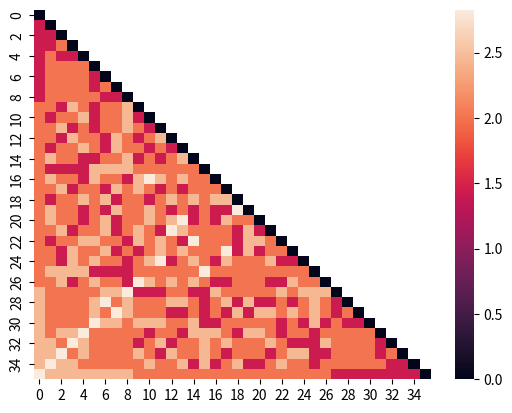

Python code for this plot:
import numpy as np
import matplotlib.pyplot as plt
import seaborn as sns

def distance(env1, env2):
    d = np.linalg.norm(env1 - env2)
    return d

def half_sum(sequence):
    sequence = np.array(sequence)

    n = len(sequence)
    x = sequence[:int((n/2))]
    y = sequence[int(-(n/2)):]
    diff = sum(x - y)

    return diff

#Generate environements
# 10 bits = 1024 env
n = 8
env_list = [bin(x)[2:].rjust(n, "0") for x in range(2**n)]

#From string to binary
for i in range(len(env_list)):
    env_list[i] = [int(numeric_string) for numeric_string in env_list[i]]
#Every environment sum is == 5
env_list = [i for i in env_list if sum(i) == n/2]

#if we split the sequence in half we have the same sum
env_list = [i for i in env_list if half_sum(i) == 0]

env_list = np.array(env_list)

n_e = len(env_list)

map = np.zeros((n_e, n_e))
map1 = np.zeros((n_e, n_e))

for i in range(n_e):
    for j in range(n_e):
        map[i][j] = distance(env_list[i], env_list[j])

order = map[0][:]
env_list1 = env_list[order.argsort()]

#plt.imshow(map, cmap='hot', interpolation='nearest')
#plt.show()

for i in range(n_e):
    for j in range(n_e):
        map1[i][j] = distance(env_list1[i], env_list1[j])

mask = np.triu(map1)
ax = sns.heatmap(map1, mask=mask)
plt.show()

#TODO
# I could append the coordinates to a vector and then plot a line
# Implementing in main model